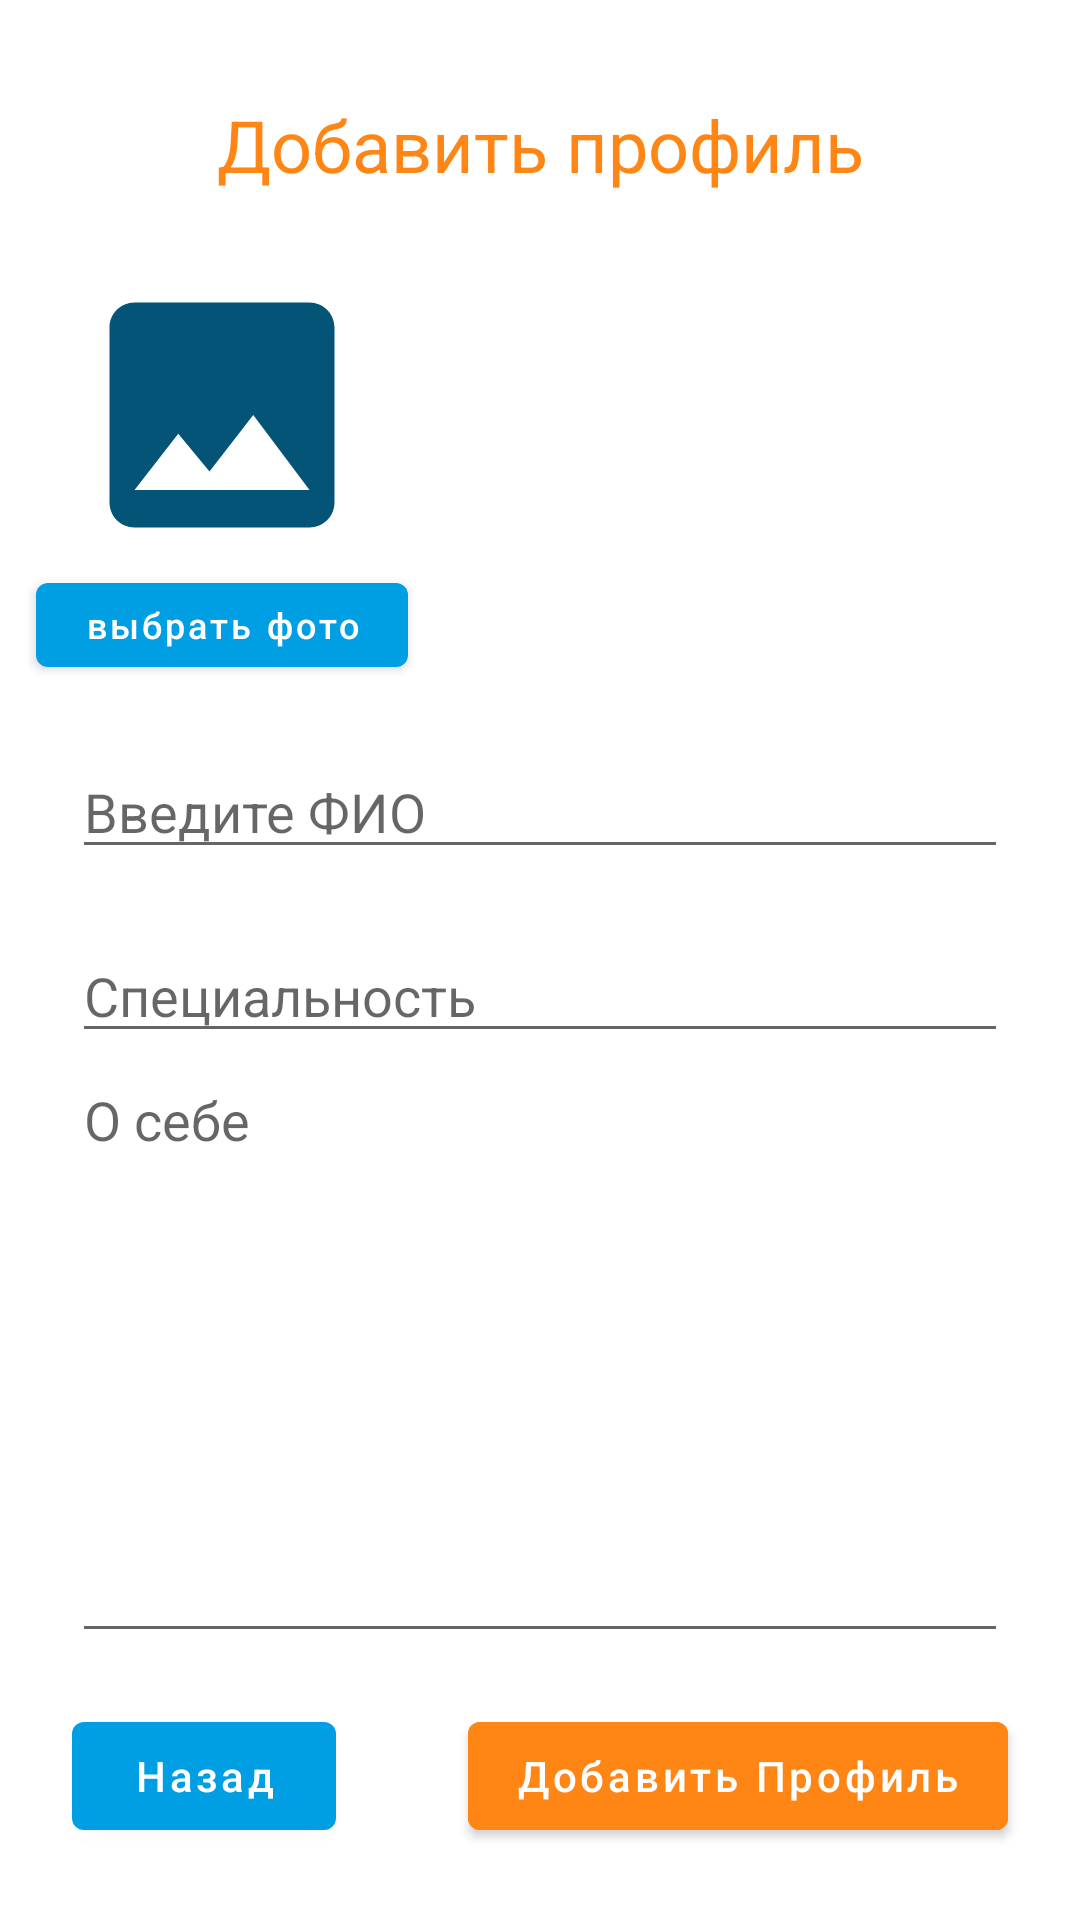

The Android layout XML behind this screen, and the referenced resources:
<!-- AndroidManifest.xml: application theme Theme.Talent_official -->
<!-- res/layout/fragment_worker.xml -->
<?xml version="1.0" encoding="utf-8"?>
<androidx.constraintlayout.widget.ConstraintLayout
    xmlns:android="http://schemas.android.com/apk/res/android"
    xmlns:app="http://schemas.android.com/apk/res-auto"
    xmlns:tools="http://schemas.android.com/tools"
    android:layout_width="match_parent"
    android:layout_height="match_parent"
    tools:context=".ui.worker.AddWorkerFragment">

    <com.google.android.material.button.MaterialButton
        android:id="@+id/btn_choose_image"
        android:layout_width="wrap_content"
        android:layout_height="40dp"
        android:text="выбрать фото"

        android:textAllCaps="false"
        android:textSize="12sp"
        app:layout_constraintEnd_toEndOf="@+id/profile_image"
        app:layout_constraintStart_toStartOf="@+id/profile_image"
        app:layout_constraintTop_toBottomOf="@+id/profile_image" />

    <TextView
        android:id="@+id/profile_tv"
        android:layout_width="wrap_content"
        android:layout_height="wrap_content"
        android:layout_marginTop="32dp"
        android:text="Добавить профиль"
        android:textColor="@color/talant2"
        android:textSize="24sp"
        app:layout_constraintEnd_toEndOf="parent"
        app:layout_constraintStart_toStartOf="parent"
        app:layout_constraintTop_toTopOf="parent" />

    <EditText
        android:id="@+id/et_add_name"
        android:layout_width="match_parent"
        android:layout_height="wrap_content"
        android:layout_marginStart="24dp"
        android:layout_marginTop="20dp"
        android:layout_marginEnd="24dp"
        android:hint="Введите ФИО"
        app:layout_constraintEnd_toEndOf="parent"
        app:layout_constraintStart_toStartOf="parent"
        app:layout_constraintTop_toBottomOf="@+id/btn_choose_image" />


    <EditText
        android:id="@+id/et_add_specialization"
        android:layout_width="match_parent"
        android:layout_height="wrap_content"
        android:layout_marginStart="24dp"

        android:layout_marginTop="20dp"
        android:layout_marginEnd="24dp"
        android:hint="Специальность"
        app:layout_constraintEnd_toEndOf="parent"
        app:layout_constraintStart_toStartOf="parent"
        app:layout_constraintTop_toBottomOf="@+id/et_add_name" />


    <com.google.android.material.button.MaterialButton
        android:id="@+id/btn_add_profile2"
        android:layout_width="wrap_content"
        android:layout_height="wrap_content"
        android:layout_marginEnd="24dp"
        android:layout_marginBottom="24dp"

        android:backgroundTint="@color/talant2"
        android:text="Добавить Профиль"
        android:textAllCaps="false"
        app:layout_constraintBottom_toBottomOf="parent"
        app:layout_constraintEnd_toEndOf="parent" />

    <com.google.android.material.button.MaterialButton
        android:id="@+id/btn_back"
        android:layout_width="wrap_content"
        android:layout_height="wrap_content"
        android:layout_marginStart="24dp"
        android:layout_marginBottom="24dp"
        android:text="Назад"
        android:textAllCaps="false"
        app:layout_constraintBottom_toBottomOf="parent"
        app:layout_constraintStart_toStartOf="parent" />

    <ImageView
        android:id="@+id/profile_image"
        android:layout_width="100dp"
        android:layout_height="100dp"
        android:layout_marginStart="24dp"
        android:layout_marginTop="24dp"
        android:scaleType="centerCrop"
        android:src="@drawable/ic_image"

        app:layout_constraintStart_toStartOf="parent"
        app:layout_constraintTop_toBottomOf="@+id/profile_tv" />

    <EditText
        android:id="@+id/et_about_me"
        android:hint="О себе"
        android:layout_width="match_parent"
        android:layout_height="200dp"
        android:layout_marginStart="24dp"
        android:layout_marginEnd="24dp"
        android:ems="10"
        android:gravity="start|top"
        android:inputType="textMultiLine"
        app:layout_constraintEnd_toEndOf="parent"
        app:layout_constraintStart_toStartOf="parent"
        app:layout_constraintTop_toBottomOf="@+id/et_add_specialization" />


</androidx.constraintlayout.widget.ConstraintLayout>
<!-- resources referenced by this layout -->
<resources>
  <color name="talant2">#FF8514</color>
  <!-- drawable ic_image (drawable) -->
  <vector android:height="24dp" android:tint="#045477"
      android:viewportHeight="24" android:viewportWidth="24"
      android:width="24dp" xmlns:android="http://schemas.android.com/apk/res/android">
      <path android:fillColor="@android:color/white" android:pathData="M21,19V5c0,-1.1 -0.9,-2 -2,-2H5c-1.1,0 -2,0.9 -2,2v14c0,1.1 0.9,2 2,2h14c1.1,0 2,-0.9 2,-2zM8.5,13.5l2.5,3.01L14.5,12l4.5,6H5l3.5,-4.5z"/>
  </vector>
  <style name="Theme.Talent_official" parent="Theme.MaterialComponents.DayNight.NoActionBar">
          
          <item name="colorPrimary">@color/talant</item>
          <item name="colorPrimaryVariant">@color/purple_700</item>
          <item name="colorOnPrimary">@color/white</item>
          
          <item name="colorSecondary">@color/teal_200</item>
          <item name="colorSecondaryVariant">@color/teal_700</item>
          <item name="colorOnSecondary">@color/black</item>
          
          <item name="android:statusBarColor" tools:targetApi="l">?attr/colorPrimaryVariant</item>
          
      </style>
  <color name="talant">#009FE3</color>
  <color name="purple_700">#FF3700B3</color>
  <color name="white">#FFFFFFFF</color>
  <color name="teal_200">#FF03DAC5</color>
  <color name="teal_700">#FF018786</color>
  <color name="black">#FF000000</color>
</resources>
